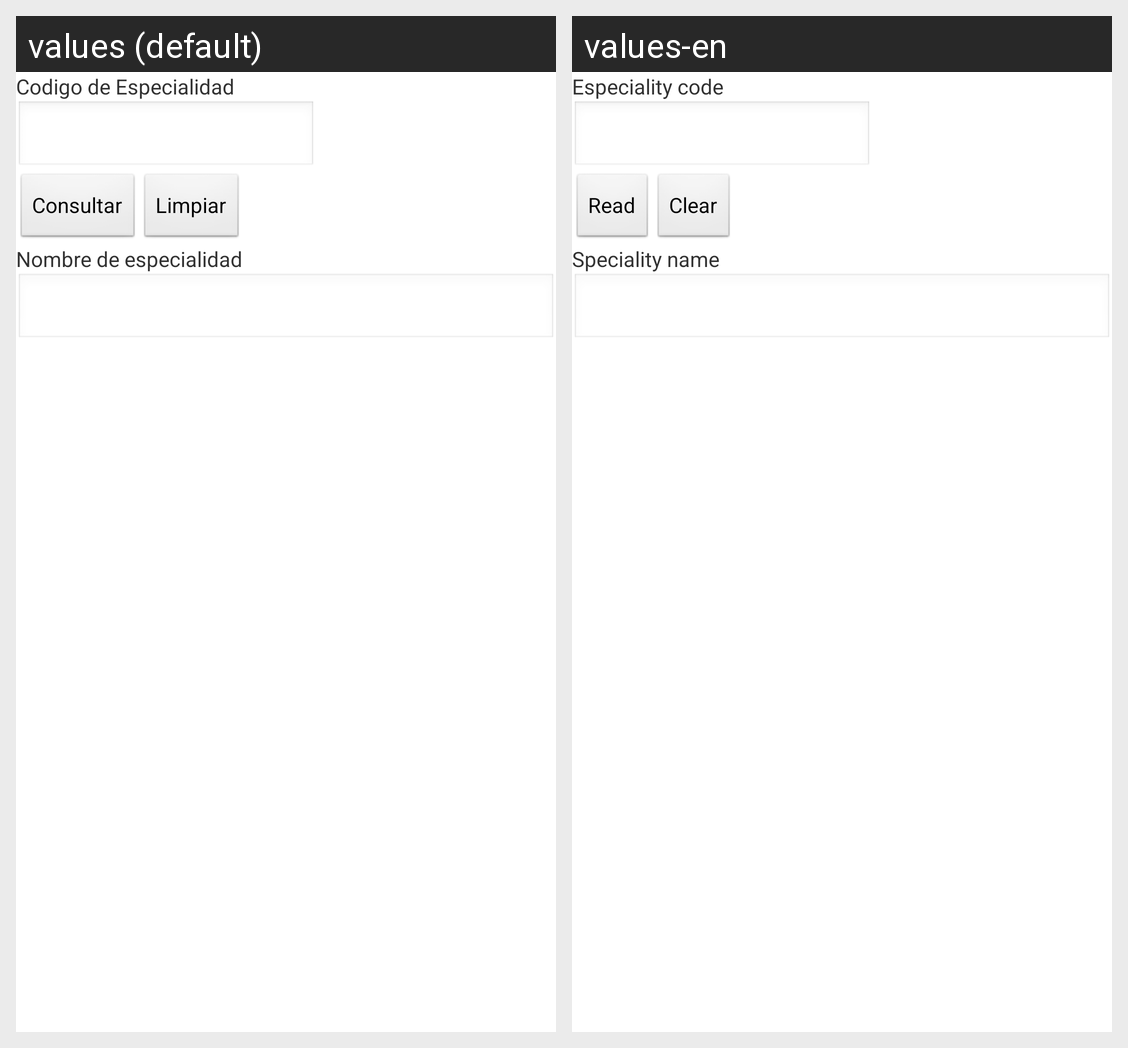

Strings drawn on this Android screen and how each of the app's shown locales translates them:
Android screen res/layout/activity_tipo_especialidad_consultar.xml rendered under 2 locales, left to right: values (default), values-en. Device: Nexus 5 (rendered at 1080×1920; each locale shown at half size, 540×960, under a caption strip naming it); theme AppTheme.
Strings drawn on this screen, with the default value and each locale's value (text and hints the layout hard-codes, and strings that could not be matched under every locale, appear in the picture but are not listed):

cespecialidad
  values: Codigo de Especialidad
  values-en: Especiality code

consultar
  values: Consultar
  values-en: Read

limpiar
  values: Limpiar
  values-en: Clear

nombreespecialidad
  values: Nombre de especialidad
  values-en: Speciality name
